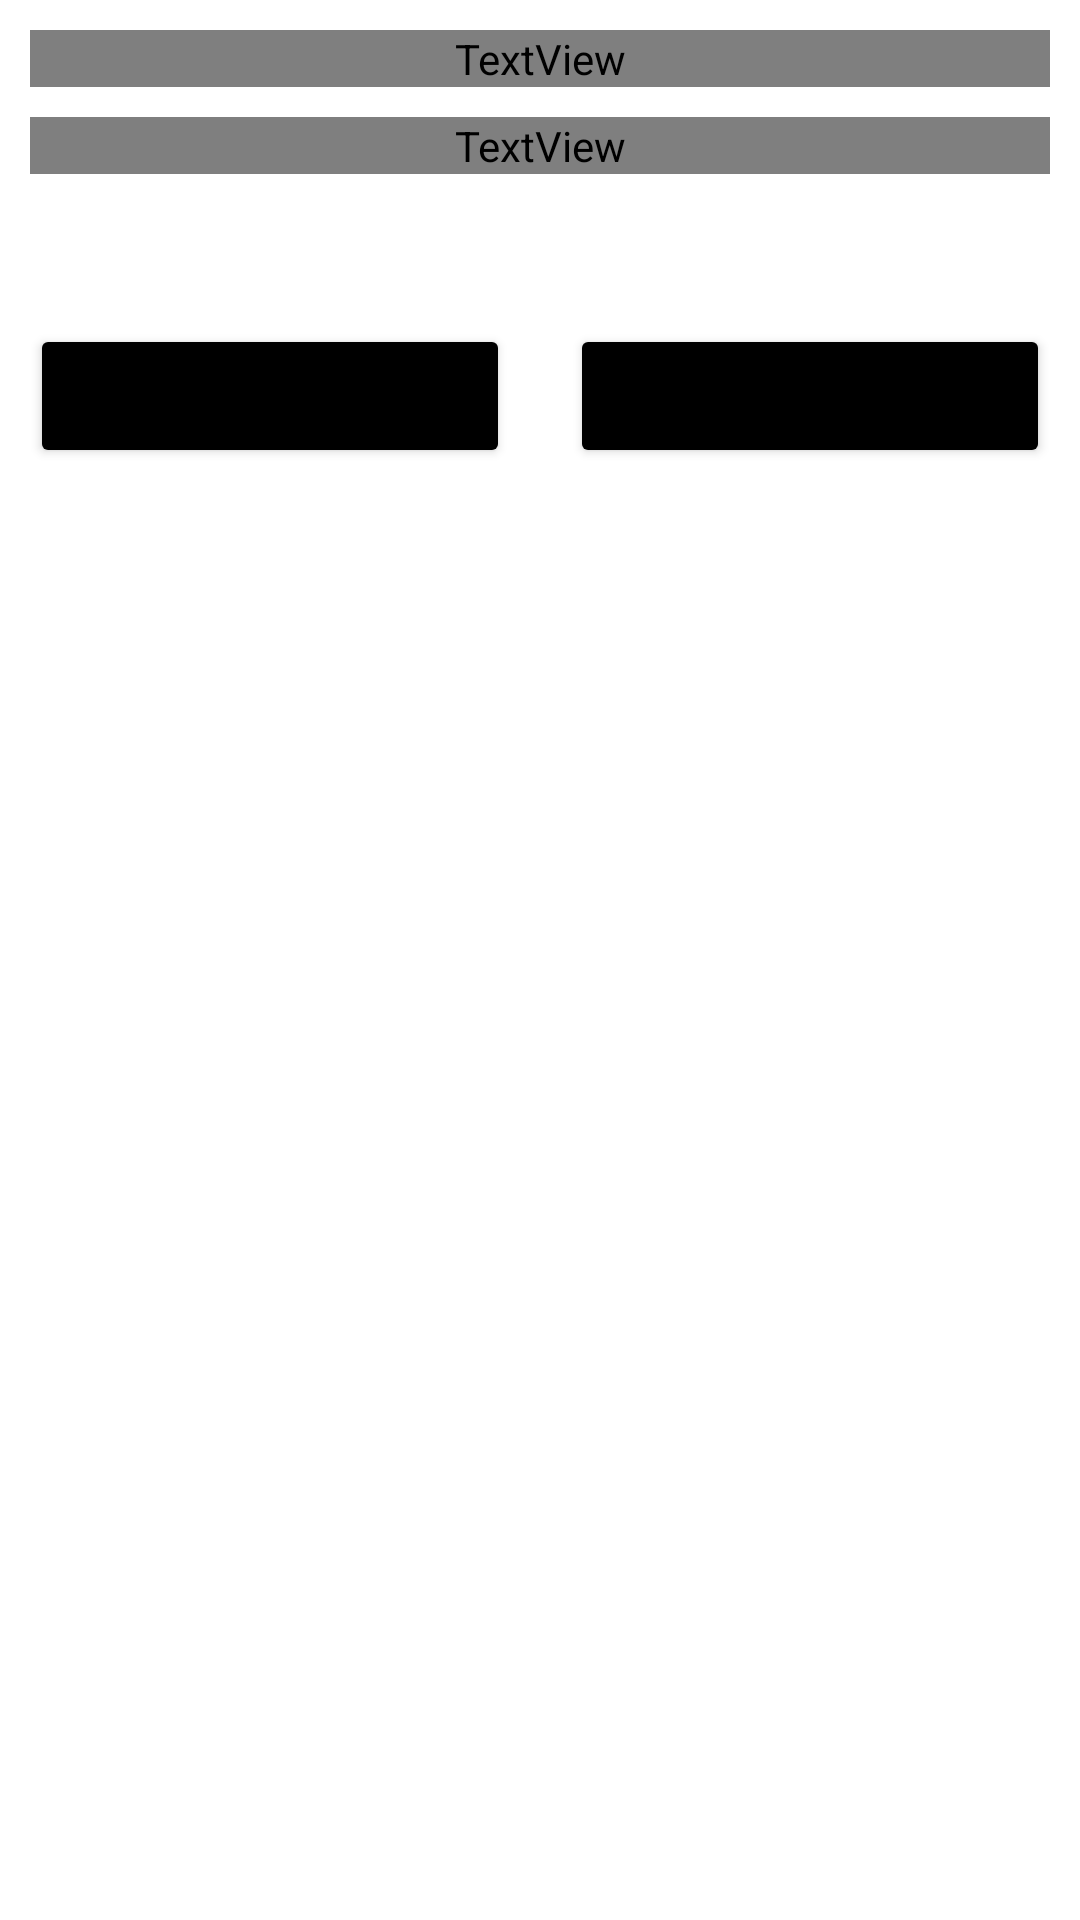

Layout XML and referenced resources for this Android screen:
<!-- AndroidManifest.xml: application theme Theme.HomeTutor -->
<!-- res/layout/activity_authentication.xml -->
<?xml version="1.0" encoding="utf-8"?>
<androidx.constraintlayout.widget.ConstraintLayout xmlns:android="http://schemas.android.com/apk/res/android"
    xmlns:app="http://schemas.android.com/apk/res-auto"
    xmlns:tools="http://schemas.android.com/tools"
    android:layout_width="match_parent"
    android:layout_height="match_parent"
    tools:context=".AuthenticationActivity">

    <TextView
        android:id="@+id/textView2"
        android:layout_width="0dp"
        android:layout_height="wrap_content"
        android:layout_marginStart="10dp"
        android:layout_marginTop="10dp"
        android:layout_marginEnd="10dp"
        android:fontFamily="@font/amaranth"
        android:gravity="center_horizontal"
        android:text="@string/ekra_bismika"
        android:textColor="@color/black"
        android:textSize="70sp"
        android:transitionName="app_name"
        app:layout_constraintEnd_toEndOf="parent"
        app:layout_constraintHorizontal_bias="0.498"
        app:layout_constraintStart_toStartOf="parent"
        app:layout_constraintTop_toTopOf="parent" />

    <TextView
        android:id="@+id/textView3"
        android:layout_width="0dp"
        android:layout_height="wrap_content"
        android:layout_marginStart="10dp"
        android:layout_marginTop="10dp"
        android:layout_marginEnd="10dp"
        android:fontFamily="@font/amaranth"
        android:gravity="center_horizontal"
        android:text="@string/ekra_bimika_bangla"
        android:textColor="@color/black"
        android:textSize="18sp"
        android:transitionName="app_name"
        app:layout_constraintEnd_toEndOf="parent"
        app:layout_constraintHorizontal_bias="0.498"
        app:layout_constraintStart_toStartOf="parent"
        app:layout_constraintTop_toBottomOf="@+id/textView2" />

    <LinearLayout
        android:id="@+id/linearLayout"
        android:layout_width="0dp"
        android:layout_height="wrap_content"
        android:layout_marginTop="50dp"
        android:orientation="horizontal"
        app:layout_constraintEnd_toEndOf="parent"
        app:layout_constraintStart_toStartOf="parent"
        app:layout_constraintTop_toBottomOf="@+id/textView3">

        <Button
            android:id="@+id/auth_btnSignIn"
            android:layout_width="wrap_content"
            android:layout_height="wrap_content"
            android:layout_marginStart="10dp"
            android:layout_marginEnd="10dp"
            android:layout_weight="1"
            android:backgroundTint="#000000"
            android:text="@string/Sign_In"
            app:cornerRadius="7dp" />

        <Button
            android:id="@+id/auth_btnSignUp"
            android:layout_width="wrap_content"
            android:layout_height="wrap_content"
            android:layout_marginStart="10dp"
            android:layout_marginEnd="10dp"
            android:layout_weight="1"
            android:backgroundTint="#000000"
            android:text="@string/sign_up"
            app:cornerRadius="7dp" />
    </LinearLayout>

    <FrameLayout
        android:id="@+id/auth_layout"
        android:layout_width="0dp"
        android:layout_height="0dp"
        app:layout_constraintBottom_toBottomOf="parent"
        app:layout_constraintEnd_toEndOf="parent"
        app:layout_constraintStart_toStartOf="parent"
        app:layout_constraintTop_toBottomOf="@+id/linearLayout">

    </FrameLayout>


</androidx.constraintlayout.widget.ConstraintLayout>
<!-- resources referenced by this layout -->
<resources>
  <string name="Sign_In">Sign In</string>
  <string name="ekra_bimika_bangla">পড় তোমার প্রভুর নামে, যিনি তোমাকে সৃষ্টি করেছেন</string>
  <string name="ekra_bismika">﷽</string>
  <string name="sign_up">Sign Up</string>
  <style name="Theme.HomeTutor" parent="Theme.MaterialComponents.DayNight.NoActionBar">
          
          <item name="colorPrimary">@color/purple_500</item>
          <item name="colorPrimaryVariant">@color/purple_700</item>
          <item name="colorOnPrimary">@color/white</item>
          
          <item name="colorSecondary">@color/teal_200</item>
          <item name="colorSecondaryVariant">@color/teal_700</item>
          <item name="colorOnSecondary">@color/black</item>
          
          <item name="android:statusBarColor" tools:targetApi="l">?attr/colorPrimaryVariant</item>
          
  
          <item name="android:windowContentTransitions">true</item>
      </style>
  <!-- not gathered from this repository: default colours our renderer supplied (Android Studio template values) -->
  <color name="purple_500">#FF6200EE</color>
  <color name="purple_700">#FF3700B3</color>
  <color name="teal_200">#FF03DAC5</color>
  <color name="teal_700">#FF018786</color>
  <color name="black">#FF000000</color>
  <color name="white">#FFFFFFFF</color>
</resources>
